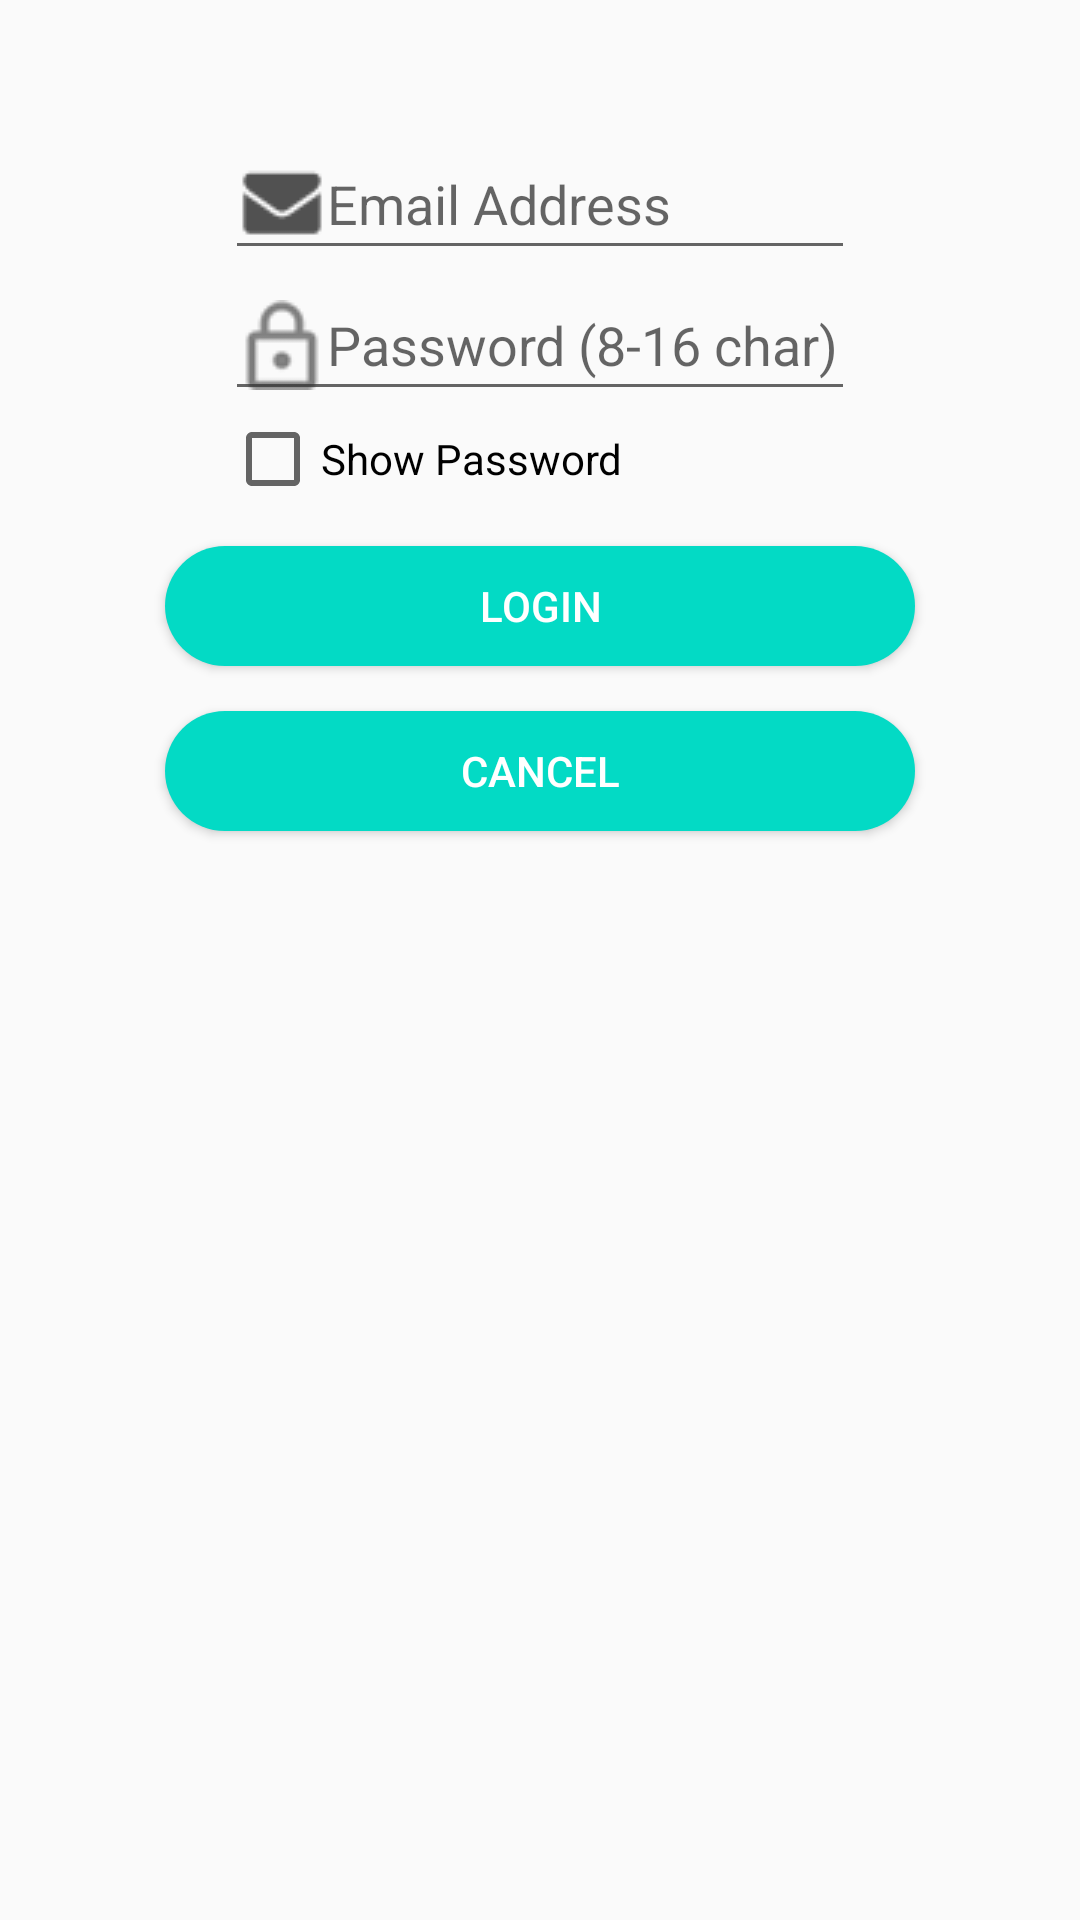

Here is an Android app screen rendered from its layout file. Give the layout XML and the strings, colors and styles it references.
<!-- AndroidManifest.xml: application theme Theme.ImageStoreRetrieve -->
<!-- res/layout/activity_login.xml -->
<?xml version="1.0" encoding="utf-8"?>
<RelativeLayout xmlns:android="http://schemas.android.com/apk/res/android" xmlns:app="http://schemas.android.com/apk/res-auto" xmlns:aapt="http://schemas.android.com/aapt" android:background="@drawable/img" android:layout_width="match_parent" android:layout_height="match_parent">
    <EditText android:id="@+id/email" android:layout_width="wrap_content" android:layout_height="wrap_content" android:layout_marginTop="14dp" android:hint="Email Address" android:ems="10" android:drawableLeft="@drawable/ic_action_email" android:layout_below="@+id/imageView6" android:layout_centerHorizontal="true" android:inputType="textEmailAddress"/>
    <EditText android:id="@+id/password" android:layout_width="wrap_content" android:layout_height="wrap_content" android:hint="Password (8-16 char)" android:ems="10" android:drawableLeft="@drawable/ic_action_password" android:layout_below="@+id/email" android:inputType="textPassword" android:layout_alignStart="@+id/email"/>
    <Button android:textSize="14sp" android:textColor="@android:color/background_light" android:id="@+id/login" android:background="@drawable/login_buttons_background" android:layout_width="250dp" android:layout_height="40dp" android:layout_marginTop="13dp" android:text="LOGIN" android:layout_below="@+id/checkBox" android:layout_centerHorizontal="true" android:onClick="login"/>
    <Button android:textSize="14sp" android:textColor="@android:color/background_light" android:id="@+id/button23" android:background="@drawable/login_buttons_background" android:layout_width="250dp" android:layout_height="40dp" android:layout_marginTop="15dp" android:text="CANCEL" android:layout_below="@+id/login" android:onClick="cancel" android:layout_alignStart="@+id/login"/>
    <ImageView android:id="@+id/imageView6" android:layout_width="wrap_content" android:layout_height="wrap_content" android:layout_marginTop="29dp" android:layout_centerHorizontal="true" app:srcCompat="@drawable/registered_user"/>
    <CheckBox android:id="@+id/checkBox" android:layout_width="wrap_content" android:layout_height="wrap_content" android:text="Show Password" android:layout_below="@+id/password" android:layout_alignStart="@+id/password"/>
    <ProgressBar android:id="@+id/progressBar" android:visibility="gone" android:layout_width="wrap_content" android:layout_height="wrap_content" android:layout_centerInParent="true" app:layout_constraintBottom_toBottomOf="parent" app:layout_constraintLeft_toLeftOf="parent" app:layout_constraintRight_toRightOf="parent" app:layout_constraintTop_toTopOf="parent" style="?android:attr/progressBarStyleLarge"/>
</RelativeLayout>
<!-- resources referenced by this layout -->
<resources>
  <!-- drawable ic_action_email: png bitmap (drawable, 651 bytes) -->
  <!-- drawable ic_action_password: png bitmap (drawable, 1364 bytes) -->
  <!-- drawable login_buttons_background (drawable) -->
  <?xml version="1.0" encoding="utf-8"?>
  <shape xmlns:android="http://schemas.android.com/apk/res/android" xmlns:app="http://schemas.android.com/apk/res-auto" xmlns:aapt="http://schemas.android.com/aapt">
      <corners android:radius="25dp"/>
      <padding android:left="2dp" android:top="2dp" android:right="2dp" android:bottom="2dp"/>
      <solid android:color="@color/colorAccent"/>
  </shape>
  <style name="Theme.ImageStoreRetrieve" parent="Theme.AppCompat.Light.DarkActionBar">
          
          <item name="colorPrimary">@color/purple_500</item>
          <item name="colorPrimaryDark">@color/purple_700</item>
          <item name="colorAccent">@color/teal_200</item>
          
      </style>
  <!-- not gathered from this repository: default colours our renderer supplied (Android Studio template values) -->
  <color name="purple_500">#FF6200EE</color>
  <color name="purple_700">#FF3700B3</color>
  <color name="teal_200">#FF03DAC5</color>
  <color name="colorAccent">#FF03DAC5</color>
</resources>
